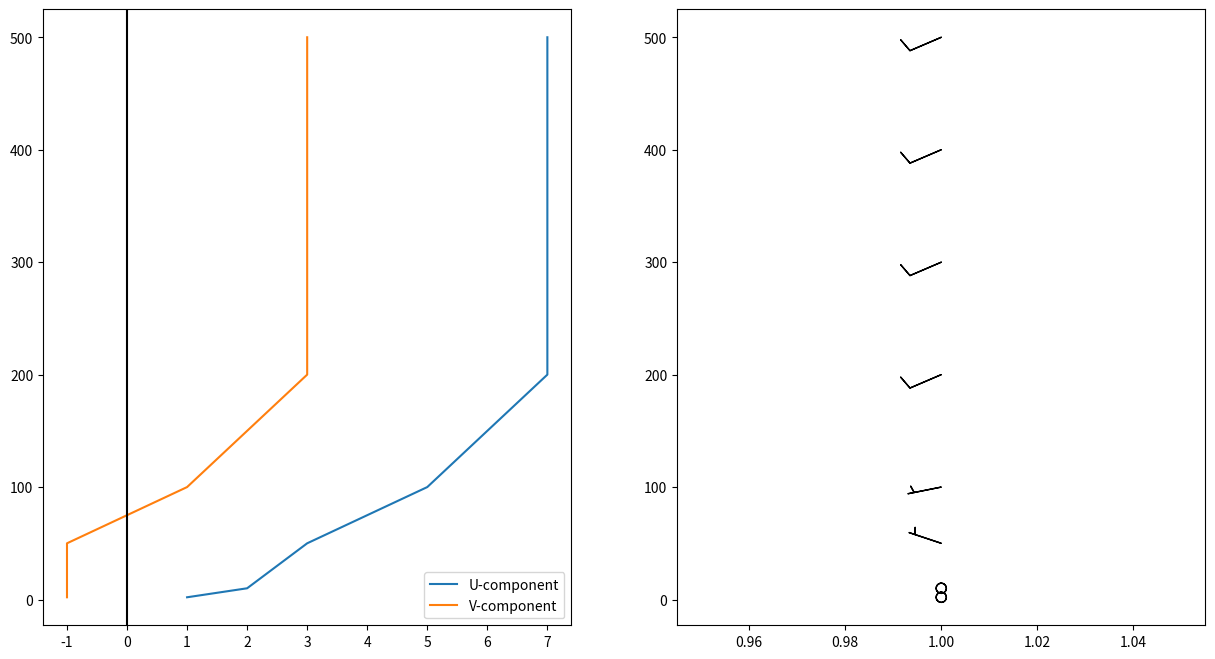

Python code for this plot:
import numpy as np
import matplotlib as mpl
import matplotlib.pyplot as plt

u = np.array([1, 2, 3, 5, 7, 7, 7, 7])
v = np.array([-1, -1, -1, 1, 3, 3, 3, 3])
z = np.array([2, 10, 50, 100, 200, 300, 400, 500])

fig,ax = plt.subplots(figsize=[15, 8], ncols=2, sharey=False)
ax[0].plot(u, z, label='U-component')
ax[0].plot(v, z, label='V-component')
ax[0].axvline(0, color='k')
ax[0].legend(loc=4)

# Xq, Yq = np.meshgrid(1, np.arange(0, u.shape[0]))
Xq, Yq = np.meshgrid(1, z)

ax[1].barbs(Xq, Yq, u, v)

plt.show()
